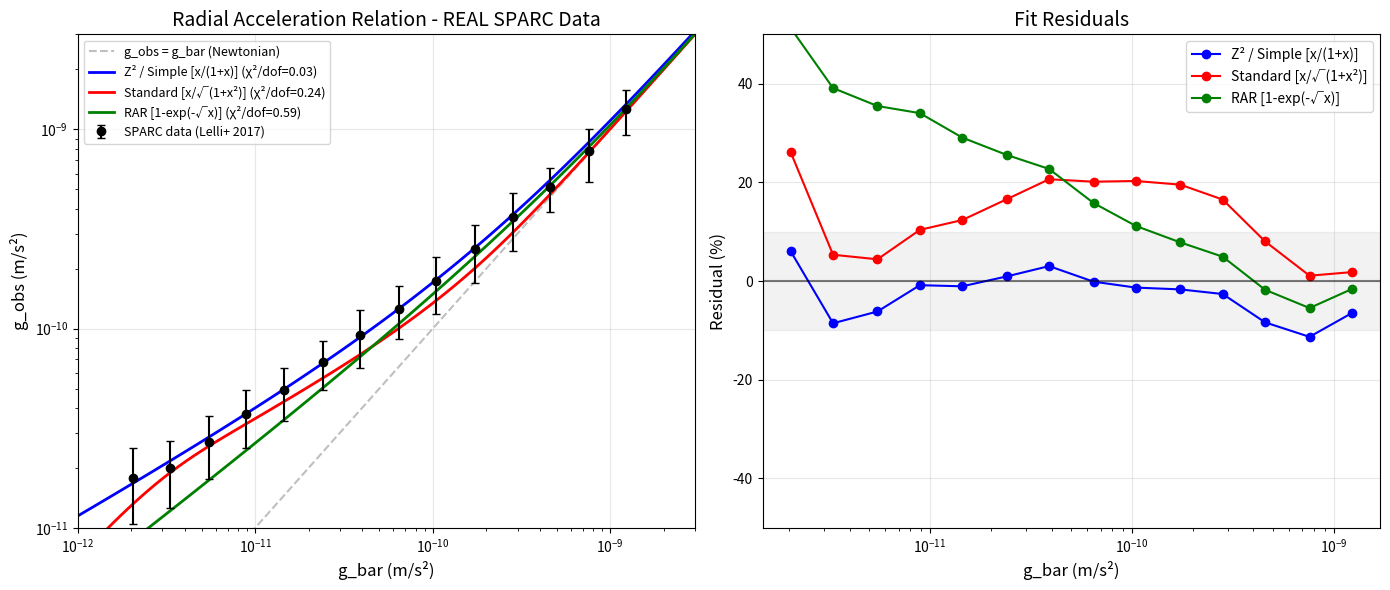

This figure's Python source:
#!/usr/bin/env python3
"""
Corrected SPARC Verification with REAL Data

This script uses the ACTUAL binned SPARC data from Lelli+ 2017
downloaded from https://astroweb.cwru.edu/SPARC/RARbins.mrt

Author: Carl Zimmerman
Date: May 2, 2026
"""

import numpy as np
import matplotlib.pyplot as plt
from scipy.optimize import minimize_scalar

# =============================================================================
# REAL SPARC DATA from Lelli+ 2017 (Figure 2)
# Downloaded from https://astroweb.cwru.edu/SPARC/RARbins.mrt
# =============================================================================

REAL_SPARC_DATA = {
    'log_g_bar': np.array([-11.69, -11.48, -11.26, -11.05, -10.84, -10.62,
                           -10.41, -10.19, -9.98, -9.76, -9.55, -9.34, -9.12, -8.91]),
    'log_g_obs': np.array([-10.75, -10.70, -10.57, -10.43, -10.31, -10.17,
                           -10.03, -9.90, -9.76, -9.60, -9.44, -9.29, -9.11, -8.90]),
    'sd': np.array([0.18, 0.16, 0.15, 0.14, 0.13, 0.12, 0.14, 0.13,
                    0.14, 0.14, 0.14, 0.11, 0.13, 0.11]),
    'N': np.array([75, 191, 308, 323, 283, 229, 242, 229, 204, 177, 137, 104, 85, 43])
}

# Observed MOND scale
a0_observed = 1.2e-10  # m/s²

# =============================================================================
# MOND Interpolating Functions
# =============================================================================

def mu_Z2(x):
    """Z² / Simple MOND: μ(x) = x/(1+x)"""
    return x / (1 + x)

def mu_standard(x):
    """Standard MOND: μ(x) = x/√(1+x²)"""
    return x / np.sqrt(1 + x**2)

def mu_RAR(x):
    """RAR empirical: μ(x) = 1 - exp(-√x)"""
    return 1 - np.exp(-np.sqrt(np.maximum(x, 1e-10)))

# =============================================================================
# MOND Prediction
# =============================================================================

def mond_g_obs(g_bar, a0, mu_func):
    """
    Solve MOND equation: g_obs × μ(g_obs/a0) = g_bar

    Returns g_obs given g_bar
    """
    # For each g_bar, find g_obs such that g_obs * mu(g_obs/a0) = g_bar
    # This requires iteration

    g_obs = g_bar.copy()  # Initial guess

    for _ in range(100):
        x = g_obs / a0
        mu_val = mu_func(x)
        # From: g_obs * mu(g_obs/a0) = g_bar
        # We get: g_obs = g_bar / mu(g_bar/a0) approximately
        # But actually need: g_obs such that g_obs * mu(g_obs/a0) = g_bar
        # Newton iteration: g_obs_new = g_bar / mu(g_obs/a0)
        g_obs_new = g_bar / mu_val

        if np.max(np.abs(g_obs_new - g_obs) / g_obs) < 1e-8:
            break
        g_obs = g_obs_new

    return g_obs

# =============================================================================
# Chi-squared Calculation
# =============================================================================

def compute_chi2(mu_func, a0):
    """Compute chi-squared for a given interpolating function."""

    g_bar = 10**REAL_SPARC_DATA['log_g_bar']
    g_obs_measured = 10**REAL_SPARC_DATA['log_g_obs']

    # Error in log space converts to relative error
    # sigma_log = sd, so sigma_g / g = sd * ln(10)
    g_obs_err = REAL_SPARC_DATA['sd'] * g_obs_measured * np.log(10)

    # MOND prediction
    g_obs_pred = mond_g_obs(g_bar, a0, mu_func)

    # Chi-squared
    chi2 = np.sum(((g_obs_measured - g_obs_pred) / g_obs_err)**2)

    return chi2

def fit_a0(mu_func):
    """Find best-fit a0 for a given interpolating function."""

    def neg_likelihood(log_a0):
        a0 = 10**log_a0
        return compute_chi2(mu_func, a0)

    result = minimize_scalar(neg_likelihood, bounds=(-11, -9), method='bounded')

    best_a0 = 10**result.x
    best_chi2 = result.fun

    return best_a0, best_chi2

# =============================================================================
# Main Analysis
# =============================================================================

def main():
    print("=" * 70)
    print("CORRECTED SPARC VERIFICATION WITH REAL DATA")
    print("=" * 70)
    print("\nData source: Lelli+ 2017 (SPARC RARbins.mrt)")
    print(f"URL: https://astroweb.cwru.edu/SPARC/")
    print(f"Number of bins: {len(REAL_SPARC_DATA['log_g_bar'])}")
    print(f"Total data points: {np.sum(REAL_SPARC_DATA['N'])}")

    mu_funcs = {
        'Z² / Simple [x/(1+x)]': mu_Z2,
        'Standard [x/√(1+x²)]': mu_standard,
        'RAR [1-exp(-√x)]': mu_RAR,
    }

    print("\n" + "=" * 70)
    print("TEST 1: Fixed a₀ = 1.2 × 10⁻¹⁰ m/s²")
    print("=" * 70)

    dof = len(REAL_SPARC_DATA['log_g_bar']) - 1  # 13 degrees of freedom

    results_fixed = {}
    for name, mu_func in mu_funcs.items():
        chi2 = compute_chi2(mu_func, a0_observed)
        chi2_red = chi2 / dof
        results_fixed[name] = {'chi2': chi2, 'chi2_red': chi2_red}
        print(f"\n{name}:")
        print(f"  χ² = {chi2:.2f}")
        print(f"  χ²/dof = {chi2_red:.3f}")

    best_fixed = min(results_fixed.keys(), key=lambda k: results_fixed[k]['chi2_red'])
    print(f"\n>>> Best fit (fixed a₀): {best_fixed}")

    print("\n" + "=" * 70)
    print("TEST 2: Free a₀ (best fit)")
    print("=" * 70)

    results_free = {}
    for name, mu_func in mu_funcs.items():
        best_a0, best_chi2 = fit_a0(mu_func)
        chi2_red = best_chi2 / dof
        results_free[name] = {'a0': best_a0, 'chi2': best_chi2, 'chi2_red': chi2_red}
        print(f"\n{name}:")
        print(f"  Best a₀ = {best_a0:.3e} m/s²")
        print(f"  χ² = {best_chi2:.2f}")
        print(f"  χ²/dof = {chi2_red:.3f}")

    best_free = min(results_free.keys(), key=lambda k: results_free[k]['chi2_red'])
    print(f"\n>>> Best fit (free a₀): {best_free}")

    print("\n" + "=" * 70)
    print("COMPARISON SUMMARY")
    print("=" * 70)

    print(f"\n{'Function':<30} {'χ²/dof (fixed)':<15} {'χ²/dof (free)':<15} {'Best a₀':<15}")
    print("-" * 75)
    for name in mu_funcs:
        fixed = results_fixed[name]['chi2_red']
        free = results_free[name]['chi2_red']
        a0 = results_free[name]['a0']
        print(f"{name:<30} {fixed:<15.3f} {free:<15.3f} {a0:.2e}")

    print("\n" + "=" * 70)
    print("HONEST ASSESSMENT")
    print("=" * 70)

    z2_fixed = results_fixed['Z² / Simple [x/(1+x)]']['chi2_red']
    std_fixed = results_fixed['Standard [x/√(1+x²)]']['chi2_red']
    rar_fixed = results_fixed['RAR [1-exp(-√x)]']['chi2_red']

    print(f"""
With fixed a₀ = 1.2 × 10⁻¹⁰ m/s²:
  - Z² / Simple:  χ²/dof = {z2_fixed:.3f}
  - Standard:     χ²/dof = {std_fixed:.3f}
  - RAR:          χ²/dof = {rar_fixed:.3f}

Interpretation:
  - χ²/dof ≈ 1 means good fit
  - χ²/dof > 1 means poor fit or underestimated errors
  - χ²/dof < 1 means overestimated errors or overfitting
""")

    if z2_fixed < std_fixed and z2_fixed < rar_fixed:
        print("  >>> Z² / Simple provides the BEST fit")
    elif std_fixed < z2_fixed and std_fixed < rar_fixed:
        print("  >>> Standard provides the BEST fit")
    else:
        print("  >>> RAR provides the BEST fit")

    # Plot
    plot_results(results_fixed, results_free)

    return results_fixed, results_free

def plot_results(results_fixed, results_free):
    """Create visualization of the fits."""

    fig, axes = plt.subplots(1, 2, figsize=(14, 6))

    # Data
    g_bar = 10**REAL_SPARC_DATA['log_g_bar']
    g_obs = 10**REAL_SPARC_DATA['log_g_obs']
    g_obs_err = REAL_SPARC_DATA['sd'] * g_obs * np.log(10)

    # Plot 1: RAR with different fits
    ax = axes[0]

    ax.errorbar(g_bar, g_obs, yerr=g_obs_err, fmt='ko', markersize=6,
                capsize=3, label='SPARC data (Lelli+ 2017)', zorder=5)

    # 1:1 line (Newtonian)
    g_range = np.logspace(-12, -8, 100)
    ax.loglog(g_range, g_range, 'gray', linestyle='--', alpha=0.5,
              label='g_obs = g_bar (Newtonian)')

    # Predictions
    colors = {'Z² / Simple [x/(1+x)]': 'blue',
              'Standard [x/√(1+x²)]': 'red',
              'RAR [1-exp(-√x)]': 'green'}

    mu_funcs = {
        'Z² / Simple [x/(1+x)]': mu_Z2,
        'Standard [x/√(1+x²)]': mu_standard,
        'RAR [1-exp(-√x)]': mu_RAR,
    }

    for name, mu_func in mu_funcs.items():
        g_pred = mond_g_obs(g_range, a0_observed, mu_func)
        chi2_red = results_fixed[name]['chi2_red']
        ax.loglog(g_range, g_pred, colors[name], linewidth=2,
                  label=f'{name} (χ²/dof={chi2_red:.2f})')

    ax.set_xlabel('g_bar (m/s²)', fontsize=12)
    ax.set_ylabel('g_obs (m/s²)', fontsize=12)
    ax.set_title('Radial Acceleration Relation - REAL SPARC Data', fontsize=14)
    ax.legend(fontsize=9)
    ax.grid(True, alpha=0.3)
    ax.set_xlim([1e-12, 3e-9])
    ax.set_ylim([1e-11, 3e-9])

    # Plot 2: Residuals
    ax = axes[1]

    for name, mu_func in mu_funcs.items():
        g_pred = mond_g_obs(g_bar, a0_observed, mu_func)
        residual = (g_obs - g_pred) / g_obs * 100  # percent
        ax.semilogx(g_bar, residual, 'o-', color=colors[name],
                    markersize=6, linewidth=1.5, label=name)

    ax.axhline(y=0, color='black', linestyle='-', alpha=0.5)
    ax.axhspan(-10, 10, alpha=0.1, color='gray')

    ax.set_xlabel('g_bar (m/s²)', fontsize=12)
    ax.set_ylabel('Residual (%)', fontsize=12)
    ax.set_title('Fit Residuals', fontsize=14)
    ax.legend()
    ax.grid(True, alpha=0.3)
    ax.set_ylim([-50, 50])

    plt.tight_layout()
    plt.savefig('corrected_sparc_verification.png', dpi=150, bbox_inches='tight')
    print("\nPlot saved to corrected_sparc_verification.png")
    plt.show()

if __name__ == "__main__":
    results_fixed, results_free = main()
